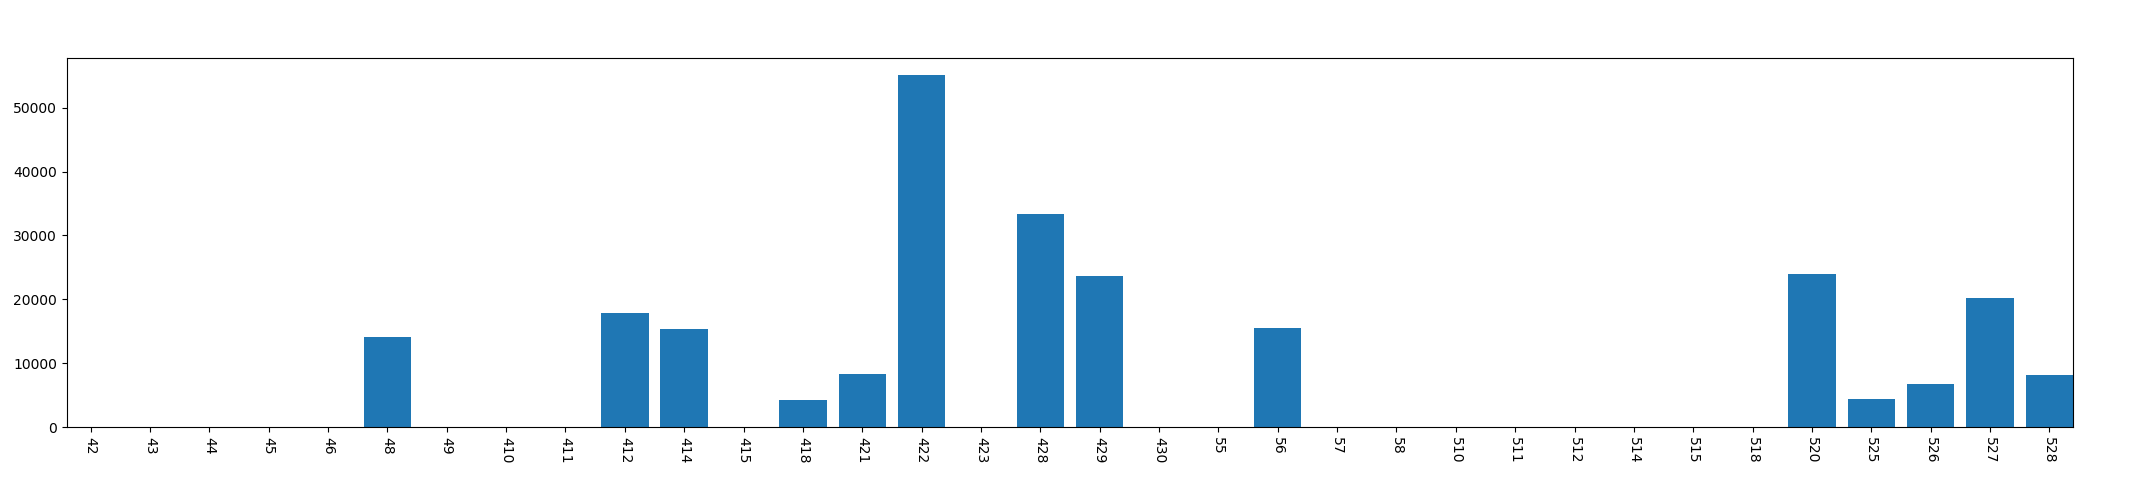

Source data for this figure (header and first rows):
, year, mon, day, phonecharge_time
0, 2013, 4, 2, 0
1, 2013, 4, 3, 0
2, 2013, 4, 4, 0
3, 2013, 4, 5, 0
4, 2013, 4, 6, 0
5, 2013, 4, 8, 14074
6, 2013, 4, 9, 0
7, 2013, 4, 10, 0
8, 2013, 4, 11, 0
9, 2013, 4, 12, 17916
10, 2013, 4, 14, 15403
11, 2013, 4, 15, 0
12, 2013, 4, 18, 4313
13, 2013, 4, 21, 8316
14, 2013, 4, 22, 55075
15, 2013, 4, 23, 0
16, 2013, 4, 28, 33355
17, 2013, 4, 29, 23709
18, 2013, 4, 30, 0
19, 2013, 5, 5, 0
20, 2013, 5, 6, 15578
21, 2013, 5, 7, 0
22, 2013, 5, 8, 0
23, 2013, 5, 10, 0
24, 2013, 5, 11, 0
25, 2013, 5, 12, 0
26, 2013, 5, 14, 0
27, 2013, 5, 15, 0
28, 2013, 5, 18, 0
29, 2013, 5, 20, 23965
30, 2013, 5, 25, 4449
31, 2013, 5, 26, 6700
32, 2013, 5, 27, 20283
33, 2013, 5, 28, 8224
